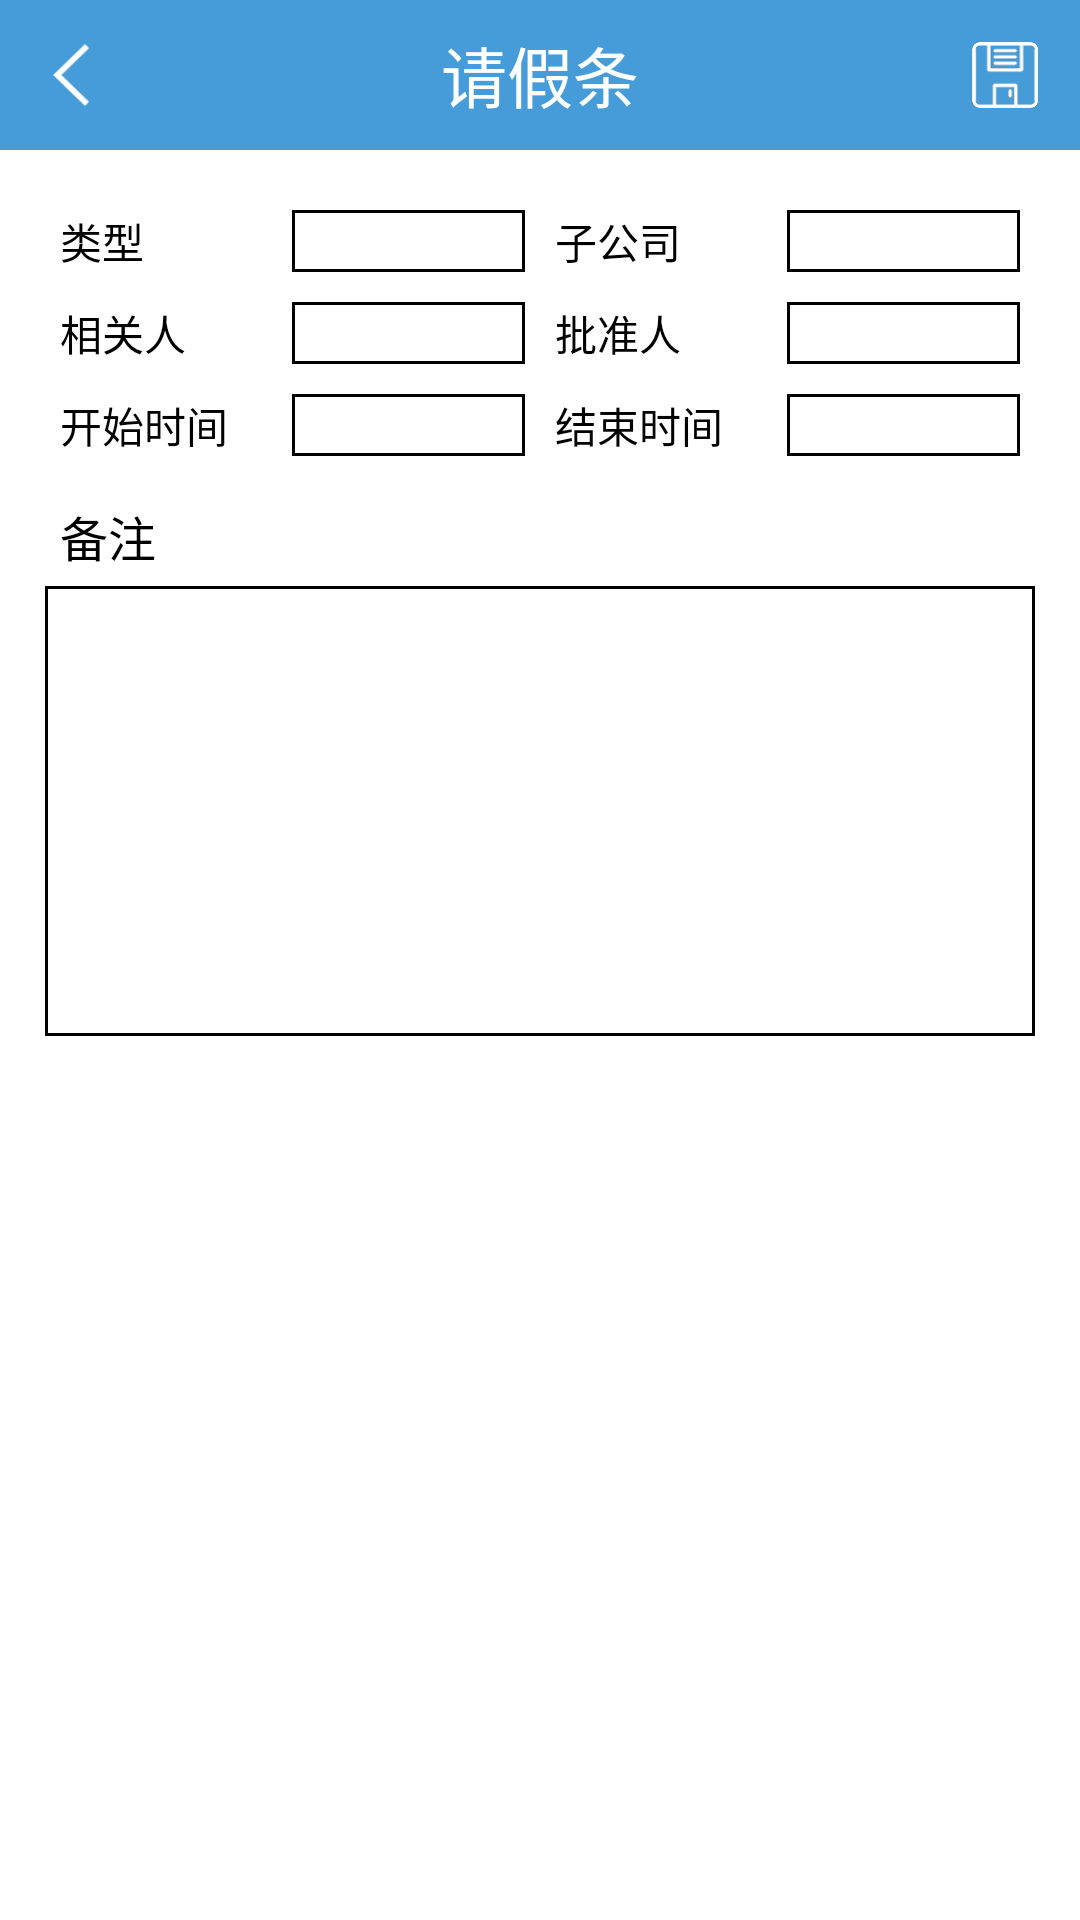

Produce the Android XML layout that renders to this screen, including the resource entries it uses.
<!-- AndroidManifest.xml: application theme AppTheme -->
<!-- res/layout/activity_leave_modify.xml -->
<?xml version="1.0" encoding="utf-8"?>
<LinearLayout xmlns:android="http://schemas.android.com/apk/res/android"
    xmlns:app="http://schemas.android.com/apk/res-auto"
    xmlns:tools="http://schemas.android.com/tools"
    android:layout_width="match_parent"
    android:layout_height="match_parent"
    android:background="@color/white"
    android:orientation="vertical"
    tools:context=".activity.MenuActivity">

    
    <LinearLayout
        android:id="@+id/title"
        android:layout_width="match_parent"
        android:layout_height="50dp"
        android:background="@color/title">

        <ImageButton
            android:id="@+id/back"
            android:layout_width="22dp"
            android:layout_height="22dp"
            android:layout_gravity="center"
            android:layout_marginLeft="14dp"
            android:background="@mipmap/back" />

        <TextView
            android:id="@+id/title_text"
            android:layout_width="0dp"
            android:layout_height="wrap_content"
            android:layout_gravity="center"
            android:layout_weight="1"
            android:text="请假条"
            android:textAlignment="center"
            android:textColor="@color/white"
            android:textSize="22dp" />

        <ImageButton
            android:id="@+id/save"
            android:layout_width="22dp"
            android:layout_height="22dp"
            android:layout_gravity="center"
            android:layout_marginRight="14dp"
            android:background="@mipmap/save" />
    </LinearLayout>

    <GridLayout
        android:layout_width="match_parent"
        android:layout_height="wrap_content"
        android:layout_marginLeft="15dp"
        android:layout_marginTop="15dp"
        android:layout_marginRight="15dp"
        android:columnCount="2"
        android:rowCount="3">

        <LinearLayout
            android:layout_width="0dp"
            android:layout_columnWeight="1"
            android:layout_margin="5dp">

            <TextView
                android:layout_width="0dp"
                android:layout_height="match_parent"
                android:layout_weight="1"
                android:gravity="center_vertical"
                android:text="类型"
                android:textColor="@color/black" />

            <LinearLayout
                android:layout_width="0dp"
                android:layout_height="match_parent"
                android:layout_weight="1">

                <EditText
                    android:id="@+id/type"
                    android:layout_width="match_parent"
                    android:layout_height="match_parent"
                    android:background="@drawable/textview_border"
                    android:paddingLeft="5dp"
                    android:textSize="15dp" />
            </LinearLayout>
        </LinearLayout>

        <LinearLayout
            android:layout_width="0dp"
            android:layout_columnWeight="1"
            android:layout_margin="5dp">

            <TextView
                android:layout_width="0dp"
                android:layout_height="match_parent"
                android:layout_weight="1"
                android:text="子公司"
                android:textColor="@color/black" />

            <LinearLayout
                android:layout_width="0dp"
                android:layout_height="match_parent"
                android:layout_weight="1">

                <EditText
                    android:id="@+id/company"
                    android:layout_width="match_parent"
                    android:layout_height="match_parent"
                    android:background="@drawable/textview_border"
                    android:paddingLeft="5dp"
                    android:textSize="15dp" />
            </LinearLayout>
        </LinearLayout>


        <LinearLayout
            android:layout_width="0dp"
            android:layout_columnWeight="1"
            android:layout_margin="5dp">

            <TextView
                android:layout_width="0dp"
                android:layout_height="match_parent"
                android:layout_weight="1"
                android:gravity="center_vertical"
                android:text="相关人"
                android:textColor="@color/black" />

            <LinearLayout
                android:layout_width="0dp"
                android:layout_height="match_parent"
                android:layout_weight="1">

                <EditText
                    android:id="@+id/relevant_people"
                    android:layout_width="match_parent"
                    android:layout_height="match_parent"
                    android:background="@drawable/textview_border"
                    android:paddingLeft="5dp"
                    android:textSize="15dp" />
            </LinearLayout>
        </LinearLayout>

        <LinearLayout
            android:layout_width="0dp"
            android:layout_columnWeight="1"
            android:layout_margin="5dp">

            <TextView
                android:layout_width="0dp"
                android:layout_height="match_parent"
                android:layout_weight="1"
                android:gravity="center_vertical"
                android:text="批准人"
                android:textColor="@color/black" />

            <LinearLayout
                android:layout_width="0dp"
                android:layout_height="match_parent"
                android:layout_weight="1">

                <EditText
                    android:id="@+id/ratify"
                    android:layout_width="match_parent"
                    android:layout_height="match_parent"
                    android:background="@drawable/textview_border"
                    android:paddingLeft="5dp"
                    android:textSize="15dp" />
            </LinearLayout>
        </LinearLayout>

        <LinearLayout
            android:layout_width="0dp"
            android:layout_columnWeight="1"
            android:layout_margin="5dp">

            <TextView
                android:layout_width="0dp"
                android:layout_height="match_parent"
                android:layout_weight="1"
                android:text="开始时间"
                android:textColor="@color/black" />

            <LinearLayout
                android:layout_width="0dp"
                android:layout_height="match_parent"
                android:layout_weight="1">

                <TextView
                    android:id="@+id/start"
                    android:layout_width="match_parent"
                    android:layout_height="match_parent"
                    android:background="@drawable/textview_border"
                    android:paddingLeft="5dp"
                    android:textColor="@color/black"
                    android:textSize="15dp" />
            </LinearLayout>
        </LinearLayout>

        <LinearLayout
            android:layout_width="0dp"
            android:layout_columnWeight="1"
            android:layout_margin="5dp">

            <TextView
                android:layout_width="0dp"
                android:layout_height="match_parent"
                android:layout_weight="1"
                android:text="结束时间"
                android:textColor="@color/black" />

            <LinearLayout
                android:layout_width="0dp"
                android:layout_height="match_parent"
                android:layout_weight="1">

                <TextView
                    android:id="@+id/end"
                    android:layout_width="match_parent"
                    android:layout_height="match_parent"
                    android:background="@drawable/textview_border"
                    android:paddingLeft="5dp"
                    android:textColor="@color/black"
                    android:textSize="15dp" />
            </LinearLayout>
        </LinearLayout>

    </GridLayout>

    <LinearLayout
        android:layout_width="match_parent"
        android:layout_height="wrap_content"
        android:layout_marginLeft="15dp"
        android:layout_marginTop="5dp"
        android:layout_marginRight="15dp"
        android:orientation="vertical">

        <TextView
            android:layout_width="match_parent"
            android:layout_height="wrap_content"
            android:layout_margin="5dp"
            android:text="备注"
            android:textColor="@color/black"
            android:textSize="16dp" />

        <EditText
            android:id="@+id/remark"
            android:layout_width="match_parent"
            android:layout_height="150dp"
            android:background="@drawable/textview_border" />
    </LinearLayout>


</LinearLayout>
<!-- resources referenced by this layout -->
<resources>
  <color name="black">#000000</color>
  <color name="title">#459cd8</color>
  <color name="white">#ffffff</color>
  <!-- drawable textview_border (drawable) -->
  <?xml version="1.0" encoding="utf-8"?>
  <shape xmlns:android="http://schemas.android.com/apk/res/android"
      android:shape="rectangle">
      <solid android:color="@color/white" />
      <stroke
          android:width="1dip"
          android:color="@color/black" />
  </shape>
  <!-- mipmap back: jpg bitmap (mipmap-mdpi, 4451 bytes) -->
  <!-- mipmap save: png bitmap (mipmap-mdpi, 3810 bytes) -->
  <style name="AppTheme" parent="Theme.AppCompat.DayNight.NoActionBar">
          
  
          <item name="colorPrimary">@color/title</item>
          <item name="colorPrimaryDark">@color/background</item>
          <item name="colorAccent">#3d90e9</item>
  
          
          
      </style>
  <color name="background">#428dbc</color>
</resources>
